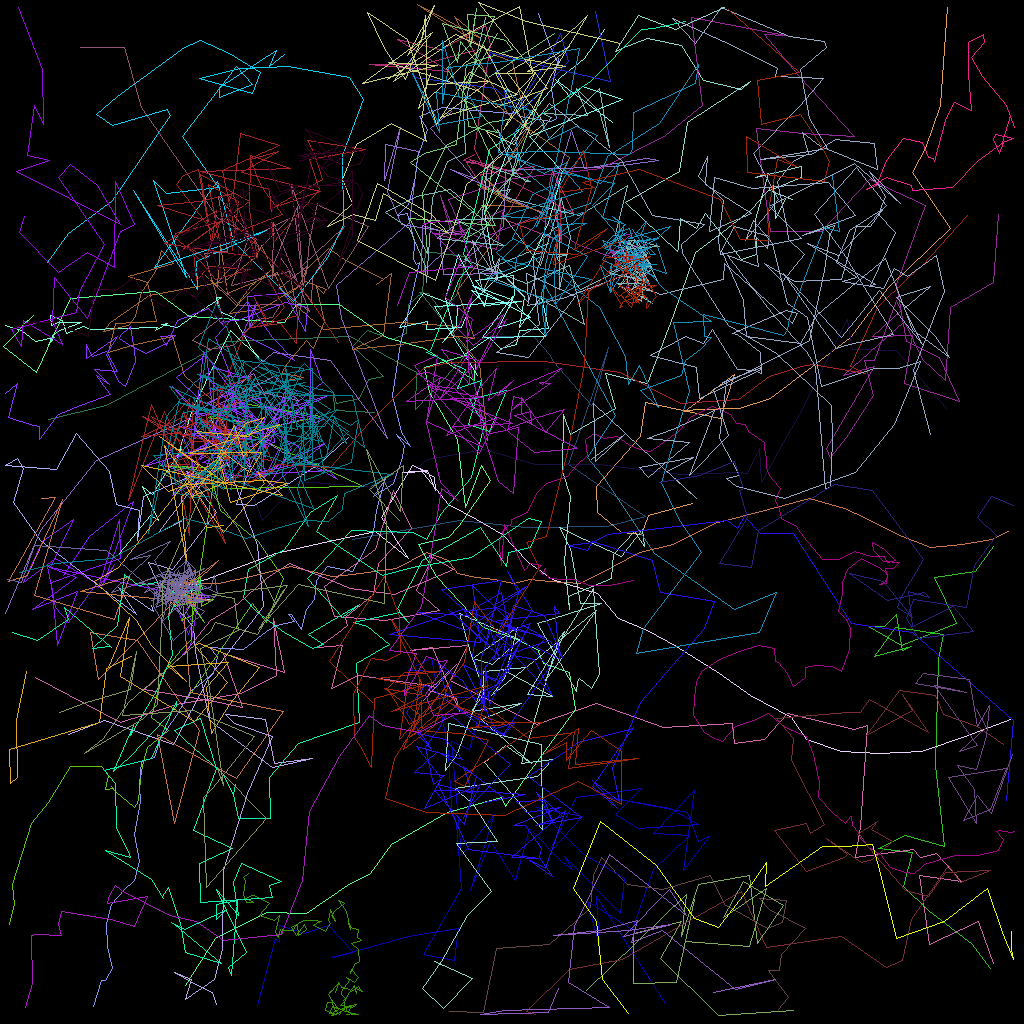

The data file committed next to this chart (first rows):
traj_idx, frame, x, y, z
9, 0, 8.492, 91.71, 0.0
9, 1, 12.94, 89.98, 0.0
9, 2, 21.62, 93.01, 0.0
9, 3, 25.94, 84.71, 0.0
9, 4, 32.84, 75.69, 0.0
9, 5, 32.11, 68.11, 0.0
9, 6, 26.19, 52.04, 0.0
33, 0, 61.25, 41.97, 0.0
33, 1, 66.61, 42.05, 0.0
33, 2, 68.8, 44.36, 0.0
33, 3, 69.13, 45.08, 0.0
33, 4, 73.92, 50.66, 0.0
33, 5, 74.06, 50.3, 0.0
33, 6, 75.98, 43.33, 0.0
33, 8, 71, 58.06, 0.0
33, 9, 80.69, 64.48, 0.0
33, 10, 75.9, 65.7, 0.0
33, 11, 65.62, 65.89, 0.0
33, 12, 57.38, 65.04, 0.0
33, 13, 44.06, 67.34, 0.0
6, 0, 86.55, 62.85, 0.0
6, 1, 80.97, 64.35, 0.0
6, 2, 80.11, 66.7, 0.0
6, 3, 77.64, 66.54, 0.0
6, 4, 74.63, 64.05, 0.0
6, 5, 74.52, 60.8, 0.0
6, 6, 79.98, 54.51, 0.0
6, 7, 80.58, 50.23, 0.0
6, 8, 90.05, 52.29, 0.0
6, 9, 91.7, 46.74, 0.0
6, 10, 85.46, 51.43, 0.0
6, 11, 86.9, 51.08, 0.0
6, 12, 92.37, 51, 0.0
6, 13, 96.23, 49.76, 0.0
6, 14, 106.3, 42.14, 0.0
6, 15, 110.9, 35.83, 0.0
6, 16, 118.8, 28.49, 0.0
6, 17, 114, 21.47, 0.0
6, 18, 115.6, 18.48, 0.0
6, 19, 117.5, 13.11, 0.0
6, 20, 118.4, 0.9119, 0.0
11, 0, 20.95, 52.88, 0.0
11, 1, 20.44, 59.98, 0.0
11, 2, 26.23, 58.91, 0.0
11, 3, 27.88, 51.44, 0.0
11, 4, 28.59, 54.27, 0.0
11, 5, 32.76, 65.04, 0.0
11, 6, 37.31, 60.18, 0.0
11, 7, 46.94, 60.85, 0.0
11, 8, 51.2, 59.09, 0.0
11, 9, 53.43, 57.35, 0.0
11, 10, 60.49, 56.09, 0.0
11, 11, 66.92, 57.99, 0.0
11, 12, 74.7, 58.03, 0.0
11, 13, 85.16, 59.2, 0.0
11, 14, 92.14, 58.96, 0.0
11, 15, 93.37, 59.09, 0.0
11, 16, 94.89, 56.01, 0.0
11, 17, 95.18, 60.19, 0.0
11, 18, 97.84, 55.3, 0.0
... 3,619 more rows
